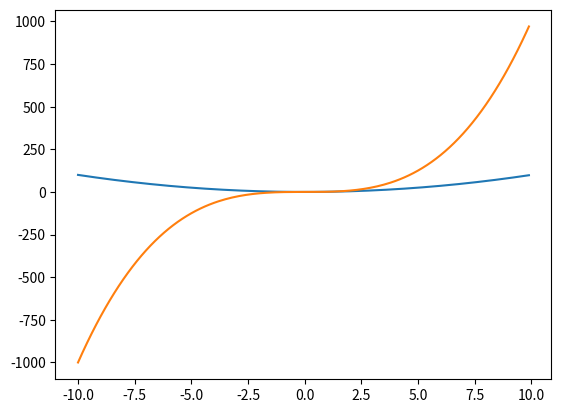

This figure's Python source:
import numpy as np
import matplotlib.pyplot as plt

x = np.arange(-10,10,0.1)
y1 = x**2
y2 = x**3

plt.plot(x,y1)
plt.plot(x,y2)
plt.show()